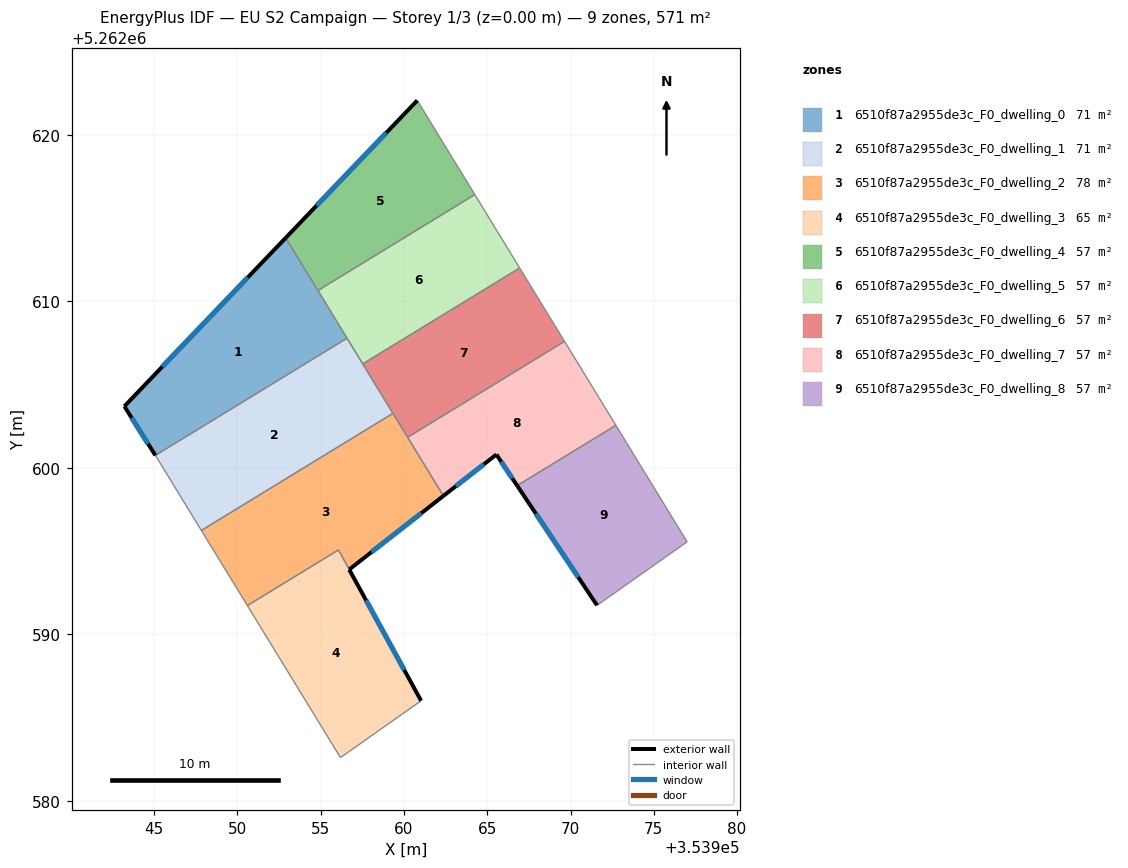
=== STOREY PLAN SPEC (per zone: floor XY polygon, exterior-wall plan segments, windows/doors) ===
zone 1: 6510f87a2955de3c_F0_dwelling_0  (71.3 m²)
  floor: (353952.90, 5262613.81) (353956.58, 5262607.78) (353945.07, 5262600.75) (353943.21, 5262603.70)
  exterior wall: (353943.21, 5262603.70) – (353945.07, 5262600.75)  [3.5 m]
    window: (353943.65, 5262603.00) – (353944.63, 5262601.44)  [2.9 m²]
  exterior wall: (353952.90, 5262613.81) – (353943.21, 5262603.70)  [14.0 m]
    window: (353950.62, 5262611.43) – (353945.48, 5262606.07)  [11.8 m²]
  interior walls: 3
zone 2: 6510f87a2955de3c_F0_dwelling_1  (71.3 m²)
  floor: (353956.58, 5262607.78) (353959.34, 5262603.27) (353947.83, 5262596.24) (353945.08, 5262600.74) (353945.07, 5262600.75)
  interior walls: 6
zone 3: 6510f87a2955de3c_F0_dwelling_2  (77.9 m²)
  floor: (353959.34, 5262603.27) (353962.37, 5262598.32) (353956.71, 5262593.89) (353956.07, 5262595.07) (353950.60, 5262591.73) (353947.83, 5262596.24)
  exterior wall: (353956.71, 5262593.89) – (353962.37, 5262598.32)  [7.2 m]
    window: (353958.04, 5262594.93) – (353961.04, 5262597.28)  [6.1 m²]
  interior walls: 6
zone 4: 6510f87a2955de3c_F0_dwelling_3  (64.7 m²)
  floor: (353956.71, 5262593.89) (353961.03, 5262586.01) (353956.19, 5262582.60) (353950.60, 5262591.73) (353956.06, 5262595.07)
  exterior wall: (353961.03, 5262586.01) – (353956.71, 5262593.89)  [9.0 m]
    window: (353960.01, 5262587.86) – (353957.73, 5262592.04)  [7.6 m²]
  interior walls: 4
zone 5: 6510f87a2955de3c_F0_dwelling_4  (57.1 m²)
  floor: (353960.80, 5262622.06) (353964.25, 5262616.41) (353954.83, 5262610.65) (353952.90, 5262613.81)
  exterior wall: (353960.80, 5262622.06) – (353952.90, 5262613.81)  [11.4 m]
    window: (353958.94, 5262620.12) – (353954.75, 5262615.75)  [9.6 m²]
  interior walls: 3
zone 6: 6510f87a2955de3c_F0_dwelling_5  (57.0 m²)
  floor: (353964.25, 5262616.41) (353966.95, 5262612.00) (353957.52, 5262606.24) (353954.83, 5262610.65)
  interior walls: 5
zone 7: 6510f87a2955de3c_F0_dwelling_6  (57.0 m²)
  floor: (353966.95, 5262612.00) (353969.64, 5262607.59) (353960.22, 5262601.83) (353957.52, 5262606.24)
  interior walls: 5
zone 8: 6510f87a2955de3c_F0_dwelling_7  (57.1 m²)
  floor: (353969.64, 5262607.59) (353972.72, 5262602.55) (353966.80, 5262598.93) (353965.55, 5262600.80) (353962.37, 5262598.32) (353960.22, 5262601.83)
  exterior wall: (353965.55, 5262600.80) – (353966.80, 5262598.93)  [2.2 m]
    window: (353965.84, 5262600.36) – (353966.50, 5262599.37)  [1.9 m²]
  exterior wall: (353962.37, 5262598.32) – (353965.55, 5262600.80)  [4.0 m]
    window: (353963.11, 5262598.90) – (353964.80, 5262600.22)  [3.4 m²]
  interior walls: 4
zone 9: 6510f87a2955de3c_F0_dwelling_8  (57.1 m²)
  floor: (353972.72, 5262602.55) (353977.00, 5262595.56) (353971.59, 5262591.74) (353966.80, 5262598.93)
  exterior wall: (353966.80, 5262598.93) – (353971.59, 5262591.74)  [8.6 m]
    window: (353967.92, 5262597.24) – (353970.47, 5262593.43)  [7.3 m²]
  interior walls: 3

=== DERIVED (storey summary) ===
Building: EU S2 Campaign
Storey: 1 of 3  (floor level z = 0.00 m)
Storey gross floor area: 570.5 m²
Zones on this storey: 9
  - 6510f87a2955de3c_F0_dwelling_0: floor 71.3 m²; exterior wall 17.5 m (52.5 m²); 2 window(s) 14.8 m²; WWR 28.1%
  - 6510f87a2955de3c_F0_dwelling_1: floor 71.3 m²
  - 6510f87a2955de3c_F0_dwelling_2: floor 77.9 m²; exterior wall 7.2 m (21.5 m²); 1 window(s) 6.1 m²; WWR 28.1%
  - 6510f87a2955de3c_F0_dwelling_3: floor 64.7 m²; exterior wall 9.0 m (26.9 m²); 1 window(s) 7.6 m²; WWR 28.1%
  - 6510f87a2955de3c_F0_dwelling_4: floor 57.1 m²; exterior wall 11.4 m (34.3 m²); 1 window(s) 9.6 m²; WWR 28.1%
  - 6510f87a2955de3c_F0_dwelling_5: floor 57.0 m²
  - 6510f87a2955de3c_F0_dwelling_6: floor 57.0 m²
  - 6510f87a2955de3c_F0_dwelling_7: floor 57.1 m²; exterior wall 6.3 m (18.9 m²); 2 window(s) 5.3 m²; WWR 28.1%
  - 6510f87a2955de3c_F0_dwelling_8: floor 57.1 m²; exterior wall 8.6 m (25.9 m²); 1 window(s) 7.3 m²; WWR 28.1%
Zone adjacency (shared interzone walls):
  - 6510f87a2955de3c_F0_dwelling_0 ↔ 6510f87a2955de3c_F0_dwelling_1
  - 6510f87a2955de3c_F0_dwelling_0 ↔ 6510f87a2955de3c_F0_dwelling_4
  - 6510f87a2955de3c_F0_dwelling_0 ↔ 6510f87a2955de3c_F0_dwelling_5
  - 6510f87a2955de3c_F0_dwelling_1 ↔ 6510f87a2955de3c_F0_dwelling_2
  - 6510f87a2955de3c_F0_dwelling_1 ↔ 6510f87a2955de3c_F0_dwelling_5
  - 6510f87a2955de3c_F0_dwelling_1 ↔ 6510f87a2955de3c_F0_dwelling_6
  - 6510f87a2955de3c_F0_dwelling_2 ↔ 6510f87a2955de3c_F0_dwelling_3
  - 6510f87a2955de3c_F0_dwelling_2 ↔ 6510f87a2955de3c_F0_dwelling_6
  - 6510f87a2955de3c_F0_dwelling_2 ↔ 6510f87a2955de3c_F0_dwelling_7
  - 6510f87a2955de3c_F0_dwelling_4 ↔ 6510f87a2955de3c_F0_dwelling_5
  - 6510f87a2955de3c_F0_dwelling_5 ↔ 6510f87a2955de3c_F0_dwelling_6
  - 6510f87a2955de3c_F0_dwelling_6 ↔ 6510f87a2955de3c_F0_dwelling_7
  - 6510f87a2955de3c_F0_dwelling_7 ↔ 6510f87a2955de3c_F0_dwelling_8